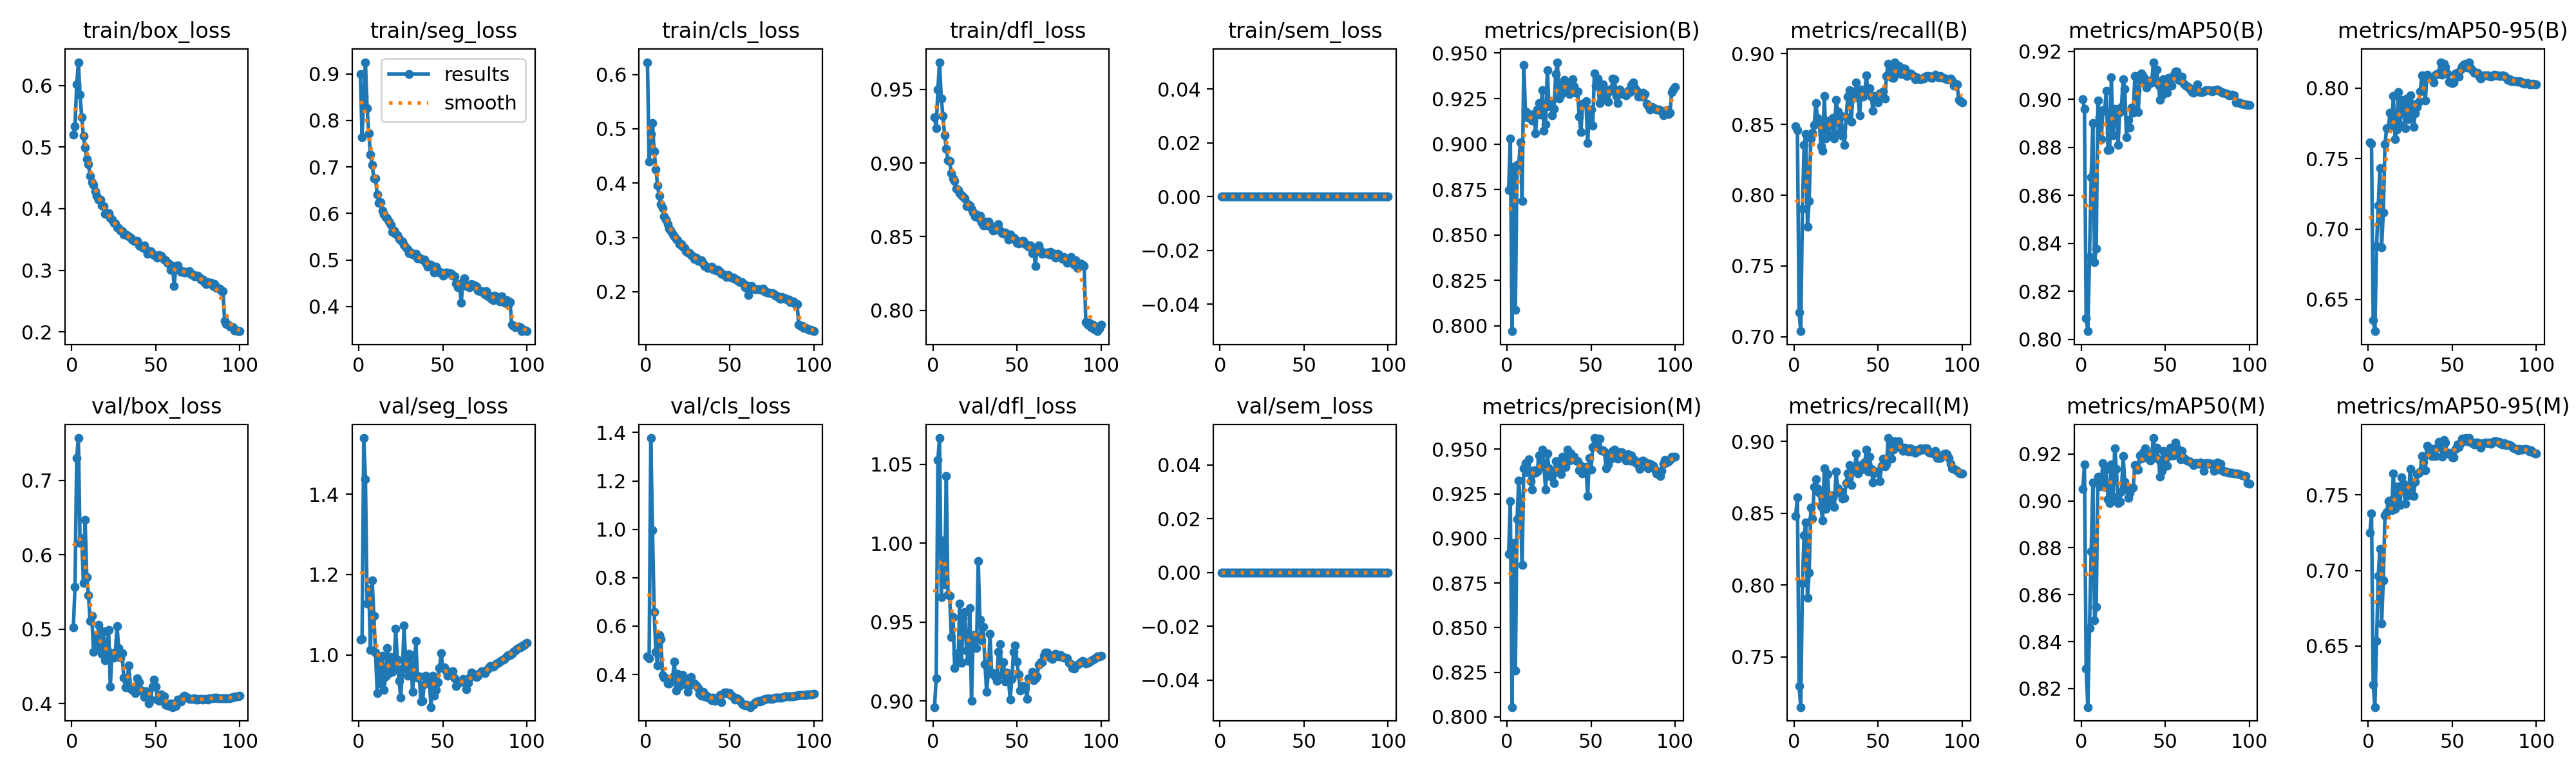

The data file committed next to this chart (first rows):
epoch, time, train/box_loss, train/seg_loss, train/cls_loss, train/dfl_loss, train/sem_loss, metrics/precision(B), metrics/recall(B), metrics/mAP50(B), metrics/mAP50-95(B), metrics/precision(M), metrics/recall(M), metrics/mAP50(M), metrics/mAP50-95(M), val/box_loss, val/seg_loss, val/cls_loss, val/dfl_loss, val/sem_loss, lr/pg0, lr/pg1, lr/pg2, lr/pg3
1, 250.8, 0.5205, 0.9001, 0.6227, 0.931, 0, 0.8749, 0.8486, 0.9001, 0.7615, 0.8914, 0.8482, 0.9051, 0.7251, 0.5021, 1.039, 0.4753, 0.8961, 0, 0.009973, 0.003324, 0.009973, 0.003324
2, 373.4, 0.5338, 0.7644, 0.439, 0.9238, 0, 0.9032, 0.8459, 0.8961, 0.7609, 0.9211, 0.8612, 0.9155, 0.7378, 0.5568, 1.039, 0.4662, 0.9144, 0, 0.01978, 0.006592, 0.01978, 0.006592
3, 478.2, 0.6016, 0.8528, 0.4901, 0.9501, 0, 0.797, 0.7173, 0.8089, 0.6356, 0.8054, 0.7297, 0.8286, 0.6245, 0.7304, 1.539, 1.377, 1.053, 0, 0.02938, 0.009793, 0.02938, 0.009793
4, 583.5, 0.6378, 0.925, 0.5104, 0.9686, 0, 0.8874, 0.7038, 0.8034, 0.6275, 0.8974, 0.7149, 0.8121, 0.6096, 0.7571, 1.437, 0.9968, 1.067, 0, 0.02911, 0.009703, 0.02911, 0.009703
5, 687.3, 0.5847, 0.826, 0.4582, 0.944, 0, 0.8089, 0.7902, 0.8343, 0.688, 0.8259, 0.8014, 0.8459, 0.6535, 0.6159, 1.128, 0.6583, 0.9658, 0, 0.02881, 0.009604, 0.02881, 0.009604
6, 790.2, 0.5484, 0.7714, 0.4257, 0.9322, 0, 0.8886, 0.8355, 0.8676, 0.7168, 0.9108, 0.8348, 0.8784, 0.6965, 0.6215, 1.163, 0.4923, 1.002, 0, 0.02851, 0.009505, 0.02851, 0.009505
7, 894.7, 0.5177, 0.7268, 0.3955, 0.9191, 0, 0.8888, 0.8434, 0.8901, 0.7433, 0.9324, 0.8434, 0.9079, 0.7145, 0.5622, 1.011, 0.4387, 0.974, 0, 0.02822, 0.009406, 0.02822, 0.009406
8, 999.4, 0.4996, 0.705, 0.3761, 0.9098, 0, 0.9009, 0.7777, 0.8322, 0.6872, 0.9182, 0.7912, 0.8492, 0.6647, 0.6473, 1.185, 0.5627, 1.042, 0, 0.02792, 0.009307, 0.02792, 0.009307
9, 1103, 0.4809, 0.6751, 0.3608, 0.902, 0, 0.8686, 0.7961, 0.8377, 0.7116, 0.885, 0.8085, 0.8549, 0.6935, 0.5703, 1.098, 0.5467, 0.9676, 0, 0.02762, 0.009208, 0.02762, 0.009208
10, 1206, 0.4719, 0.6751, 0.3535, 0.9016, 0, 0.9435, 0.8403, 0.8995, 0.7601, 0.9393, 0.8538, 0.9104, 0.7366, 0.5455, 1.006, 0.3971, 0.9667, 0, 0.02733, 0.009109, 0.02733, 0.009109
11, 1309, 0.453, 0.6409, 0.3391, 0.8929, 0, 0.918, 0.8443, 0.8926, 0.7716, 0.9423, 0.8465, 0.9063, 0.7385, 0.511, 0.9051, 0.387, 0.9407, 0, 0.02703, 0.00901, 0.02703, 0.00901
12, 1413, 0.4432, 0.6231, 0.3324, 0.8894, 0, 0.9148, 0.8495, 0.8833, 0.7716, 0.9372, 0.8685, 0.9089, 0.7458, 0.5179, 0.9961, 0.3834, 0.9532, 0, 0.02673, 0.008911, 0.02673, 0.008911
13, 1516, 0.4387, 0.6247, 0.3242, 0.8877, 0, 0.9167, 0.8651, 0.8956, 0.7826, 0.9445, 0.8736, 0.916, 0.7463, 0.4692, 0.9293, 0.3643, 0.9209, 0, 0.02644, 0.008812, 0.02644, 0.008812
14, 108.3, 0.4281, 0.6055, 0.3158, 0.8828, 0, 0.9154, 0.8544, 0.8953, 0.7738, 0.932, 0.8672, 0.9059, 0.74, 0.4917, 0.9973, 0.3627, 0.9298, 0, 0.02614, 0.008713, 0.02614, 0.008713
15, 212.5, 0.4208, 0.5972, 0.311, 0.8817, 0, 0.9128, 0.852, 0.9036, 0.7944, 0.9274, 0.8643, 0.9135, 0.7643, 0.4737, 0.9124, 0.3719, 0.9244, 0, 0.02584, 0.008614, 0.02584, 0.008614
16, 318.4, 0.4147, 0.5928, 0.3049, 0.8796, 0, 0.9167, 0.8347, 0.8788, 0.7637, 0.9383, 0.8547, 0.9006, 0.741, 0.5057, 0.9466, 0.389, 0.9618, 0, 0.02555, 0.008515, 0.02555, 0.008515
17, 424.1, 0.4151, 0.5897, 0.3024, 0.8783, 0, 0.906, 0.8312, 0.879, 0.7707, 0.9369, 0.8451, 0.899, 0.7438, 0.4816, 1.017, 0.4544, 0.924, 0, 0.02525, 0.008416, 0.02525, 0.008416
18, 527.7, 0.4057, 0.5825, 0.2973, 0.8772, 0, 0.919, 0.8702, 0.9091, 0.7973, 0.9376, 0.8812, 0.9155, 0.7559, 0.4672, 0.9539, 0.3333, 0.9528, 0, 0.02495, 0.008317, 0.02495, 0.008317
19, 701.4, 0.404, 0.5759, 0.2952, 0.8761, 0, 0.9224, 0.8399, 0.8851, 0.7739, 0.9465, 0.8532, 0.9018, 0.7436, 0.4974, 0.9944, 0.4032, 0.9563, 0, 0.02465, 0.008218, 0.02465, 0.008218
20, 846.3, 0.3917, 0.5611, 0.2881, 0.8709, 0, 0.9163, 0.8525, 0.896, 0.7918, 0.9439, 0.8773, 0.9224, 0.7616, 0.4584, 0.9574, 0.3527, 0.9321, 0, 0.02436, 0.008119, 0.02436, 0.008119
21, 949.3, 0.393, 0.5632, 0.2881, 0.8721, 0, 0.9296, 0.8423, 0.8952, 0.786, 0.9497, 0.8557, 0.9136, 0.7576, 0.4726, 0.9739, 0.369, 0.9254, 0, 0.02406, 0.00802, 0.02406, 0.00802
22, 1066, 0.3927, 0.5566, 0.2824, 0.871, 0, 0.9073, 0.8534, 0.8809, 0.7718, 0.9401, 0.8623, 0.899, 0.7441, 0.4988, 1.064, 0.3967, 0.959, 0, 0.02376, 0.007921, 0.02376, 0.007921
23, 1177, 0.3849, 0.5534, 0.2807, 0.8687, 0, 0.9109, 0.8547, 0.8946, 0.7927, 0.9276, 0.8609, 0.8995, 0.753, 0.4224, 0.9877, 0.3596, 0.9002, 0, 0.02347, 0.007822, 0.02347, 0.007822
24, 1280, 0.3818, 0.5452, 0.2746, 0.8664, 0, 0.9404, 0.8401, 0.8967, 0.7779, 0.9475, 0.8545, 0.9039, 0.75, 0.4678, 0.935, 0.3838, 0.9418, 0, 0.02317, 0.007723, 0.02317, 0.007723
25, 1385, 0.3775, 0.5424, 0.2718, 0.8638, 0, 0.9209, 0.8673, 0.9084, 0.7952, 0.9392, 0.8789, 0.919, 0.7672, 0.4618, 0.8934, 0.3284, 0.9418, 0, 0.02287, 0.007624, 0.02287, 0.007624
26, 1488, 0.3762, 0.5396, 0.2707, 0.865, 0, 0.9234, 0.859, 0.9042, 0.7892, 0.9345, 0.8676, 0.9082, 0.7573, 0.4685, 0.9654, 0.3559, 0.9338, 0, 0.02258, 0.007525, 0.02258, 0.007525
27, 1592, 0.3694, 0.5333, 0.2681, 0.8629, 0, 0.9158, 0.8438, 0.8841, 0.7724, 0.9355, 0.8645, 0.9057, 0.7494, 0.504, 1.073, 0.3894, 0.9888, 0, 0.02228, 0.007426, 0.02228, 0.007426
28, 1696, 0.3682, 0.5273, 0.2652, 0.864, 0, 0.9195, 0.8561, 0.8915, 0.7821, 0.931, 0.8653, 0.9014, 0.7588, 0.4743, 0.971, 0.3591, 0.9514, 0, 0.02198, 0.007327, 0.02198, 0.007327
29, 1807, 0.3645, 0.5234, 0.2606, 0.8597, 0, 0.9386, 0.842, 0.8882, 0.7868, 0.9433, 0.8603, 0.9033, 0.7639, 0.4612, 0.9488, 0.362, 0.9386, 0, 0.02168, 0.007228, 0.02168, 0.007228
30, 1919, 0.3631, 0.5148, 0.2623, 0.8577, 0, 0.945, 0.8357, 0.8964, 0.7905, 0.9377, 0.8608, 0.9053, 0.7648, 0.4676, 1.003, 0.3559, 0.947, 0, 0.02139, 0.007129, 0.02139, 0.007129
31, 2025, 0.358, 0.5155, 0.2566, 0.8601, 0, 0.9252, 0.8553, 0.8943, 0.7977, 0.9405, 0.8712, 0.9056, 0.7654, 0.435, 0.9995, 0.3432, 0.9235, 0, 0.02109, 0.00703, 0.02109, 0.00703
32, 2132, 0.3581, 0.512, 0.2571, 0.8577, 0, 0.9271, 0.8697, 0.9098, 0.8093, 0.9362, 0.8777, 0.9153, 0.7758, 0.4218, 0.9081, 0.32, 0.9057, 0, 0.02079, 0.006931, 0.02079, 0.006931
33, 2237, 0.3571, 0.5116, 0.2577, 0.8601, 0, 0.9331, 0.8742, 0.9034, 0.8031, 0.9457, 0.8836, 0.9134, 0.7721, 0.4319, 0.9551, 0.312, 0.9177, 0, 0.0205, 0.006832, 0.0205, 0.006832
34, 2343, 0.3549, 0.5127, 0.2517, 0.8579, 0, 0.9354, 0.8517, 0.8947, 0.7913, 0.9402, 0.8697, 0.9133, 0.7666, 0.4515, 1.034, 0.3295, 0.9427, 0, 0.0202, 0.006733, 0.0202, 0.006733
35, 2451, 0.3532, 0.504, 0.2469, 0.8558, 0, 0.9301, 0.8694, 0.9083, 0.8098, 0.9402, 0.8799, 0.9192, 0.7827, 0.4203, 0.9427, 0.3108, 0.9175, 0, 0.0199, 0.006634, 0.0199, 0.006634
36, 2557, 0.3501, 0.5055, 0.2464, 0.8543, 0, 0.934, 0.8692, 0.9108, 0.8075, 0.9499, 0.8794, 0.9181, 0.7806, 0.4185, 0.9471, 0.313, 0.9176, 0, 0.01961, 0.006535, 0.01961, 0.006535
37, 2661, 0.3473, 0.5028, 0.244, 0.8546, 0, 0.9275, 0.8798, 0.9093, 0.8079, 0.9437, 0.8915, 0.9208, 0.7811, 0.4217, 0.8843, 0.304, 0.9158, 0, 0.01931, 0.006436, 0.01931, 0.006436
38, 2766, 0.3473, 0.5016, 0.2447, 0.8559, 0, 0.928, 0.8709, 0.9075, 0.8064, 0.9475, 0.8776, 0.9225, 0.776, 0.4141, 0.8853, 0.3044, 0.9129, 0, 0.01901, 0.006337, 0.01901, 0.006337
39, 2870, 0.3475, 0.5015, 0.2464, 0.8587, 0, 0.9355, 0.8565, 0.9048, 0.8039, 0.9445, 0.8802, 0.9197, 0.7762, 0.434, 0.9278, 0.2936, 0.9309, 0, 0.01871, 0.006238, 0.01871, 0.006238
40, 2975, 0.3409, 0.4933, 0.241, 0.8542, 0, 0.9316, 0.8747, 0.9078, 0.8095, 0.9457, 0.8837, 0.918, 0.7758, 0.429, 0.9479, 0.3057, 0.9358, 0, 0.01842, 0.006139, 0.01842, 0.006139
41, 3079, 0.3391, 0.4858, 0.2415, 0.8523, 0, 0.9282, 0.8698, 0.9067, 0.8099, 0.9435, 0.8808, 0.9171, 0.7814, 0.418, 0.9392, 0.2903, 0.9167, 0, 0.01812, 0.00604, 0.01812, 0.00604
42, 3183, 0.337, 0.4894, 0.2389, 0.8523, 0, 0.9288, 0.8712, 0.907, 0.8109, 0.9433, 0.8853, 0.92, 0.7853, 0.4169, 0.9345, 0.2959, 0.9245, 0, 0.01782, 0.005941, 0.01782, 0.005941
43, 3288, 0.3409, 0.4892, 0.2401, 0.8527, 0, 0.9151, 0.8849, 0.9154, 0.8185, 0.9382, 0.8943, 0.9268, 0.7826, 0.4083, 0.8701, 0.2962, 0.9125, 0, 0.01753, 0.005842, 0.01753, 0.005842
44, 3393, 0.334, 0.4858, 0.2371, 0.8513, 0, 0.9067, 0.8727, 0.9073, 0.8094, 0.9406, 0.879, 0.9195, 0.7754, 0.4167, 0.9475, 0.3145, 0.9181, 0, 0.01723, 0.005743, 0.01723, 0.005743
45, 3496, 0.3269, 0.473, 0.2333, 0.8481, 0, 0.9221, 0.8756, 0.9123, 0.8172, 0.9364, 0.8894, 0.9225, 0.7867, 0.4083, 0.8987, 0.2871, 0.9142, 0, 0.01693, 0.005644, 0.01693, 0.005644
46, 3600, 0.3306, 0.4857, 0.2324, 0.8515, 0, 0.9222, 0.8695, 0.9058, 0.8151, 0.9378, 0.8807, 0.9177, 0.7846, 0.3997, 0.9127, 0.3195, 0.9008, 0, 0.01664, 0.005545, 0.01664, 0.005545
47, 3829, 0.3311, 0.4774, 0.2309, 0.8496, 0, 0.9237, 0.8596, 0.8999, 0.8106, 0.94, 0.8715, 0.9103, 0.7776, 0.405, 0.9319, 0.3262, 0.9141, 0, 0.01634, 0.005446, 0.01634, 0.005446
48, 4092, 0.3273, 0.4738, 0.2274, 0.8491, 0, 0.9005, 0.8701, 0.9016, 0.8046, 0.9238, 0.8784, 0.9127, 0.7781, 0.4224, 0.9666, 0.3258, 0.931, 0, 0.01604, 0.005347, 0.01604, 0.005347
49, 4358, 0.325, 0.4732, 0.2304, 0.8484, 0, 0.9192, 0.8689, 0.9084, 0.8039, 0.9453, 0.8792, 0.9213, 0.777, 0.4318, 1.004, 0.3202, 0.9352, 0, 0.01574, 0.005248, 0.01574, 0.005248
50, 4622, 0.3236, 0.4667, 0.2274, 0.846, 0, 0.919, 0.8656, 0.904, 0.8034, 0.9385, 0.8792, 0.9159, 0.7751, 0.4228, 0.9679, 0.3238, 0.9251, 0, 0.01545, 0.005149, 0.01545, 0.005149
51, 4884, 0.3206, 0.4697, 0.2264, 0.8452, 0, 0.9103, 0.872, 0.9026, 0.804, 0.9511, 0.8724, 0.9149, 0.775, 0.4056, 0.9689, 0.3122, 0.9168, 0, 0.01515, 0.00505, 0.01515, 0.00505
52, 5151, 0.325, 0.4738, 0.2266, 0.846, 0, 0.939, 0.8711, 0.9089, 0.8105, 0.9563, 0.8831, 0.919, 0.7804, 0.4033, 0.9593, 0.3067, 0.9064, 0, 0.01485, 0.004951, 0.01485, 0.004951
53, 5415, 0.3236, 0.4718, 0.2239, 0.8472, 0, 0.9319, 0.8733, 0.9083, 0.8108, 0.9529, 0.8882, 0.9227, 0.7835, 0.412, 0.9481, 0.2976, 0.9088, 0, 0.01456, 0.004852, 0.01456, 0.004852
54, 5681, 0.3202, 0.4718, 0.2227, 0.847, 0, 0.9361, 0.8681, 0.9057, 0.8082, 0.9557, 0.8829, 0.9193, 0.7818, 0.4106, 0.9585, 0.3028, 0.9094, 0, 0.01426, 0.004753, 0.01426, 0.004753
55, 5942, 0.3176, 0.471, 0.2195, 0.8449, 0, 0.9224, 0.8844, 0.91, 0.8131, 0.9559, 0.8838, 0.9194, 0.7843, 0.4093, 0.9542, 0.2983, 0.9082, 0, 0.01396, 0.004654, 0.01396, 0.004654
56, 6208, 0.3165, 0.4662, 0.218, 0.8446, 0, 0.93, 0.893, 0.9116, 0.8156, 0.9496, 0.9024, 0.9249, 0.7872, 0.3983, 0.9595, 0.2914, 0.9013, 0, 0.01367, 0.004555, 0.01367, 0.004555
57, 6475, 0.3126, 0.4655, 0.2177, 0.8432, 0, 0.9328, 0.8887, 0.9116, 0.817, 0.9496, 0.8992, 0.9227, 0.7875, 0.3976, 0.9411, 0.2799, 0.9142, 0, 0.01337, 0.004456, 0.01337, 0.004456
58, 6740, 0.3104, 0.4504, 0.2154, 0.8442, 0, 0.926, 0.8831, 0.908, 0.8175, 0.9488, 0.8879, 0.9204, 0.7877, 0.3964, 0.9217, 0.2754, 0.9144, 0, 0.01307, 0.004357, 0.01307, 0.004357
59, 271.6, 0.3009, 0.4413, 0.2082, 0.8387, 0, 0.9263, 0.883, 0.9079, 0.8148, 0.9393, 0.8945, 0.9178, 0.7857, 0.4002, 0.9292, 0.2731, 0.9184, 0, 0.01277, 0.004258, 0.01277, 0.004258
60, 538.2, 0.3065, 0.4452, 0.2123, 0.8417, 0, 0.9231, 0.894, 0.9093, 0.8183, 0.9414, 0.9002, 0.9212, 0.7875, 0.3951, 0.9314, 0.2753, 0.9133, 0, 0.01248, 0.004159, 0.01248, 0.004159
... 40 more rows
